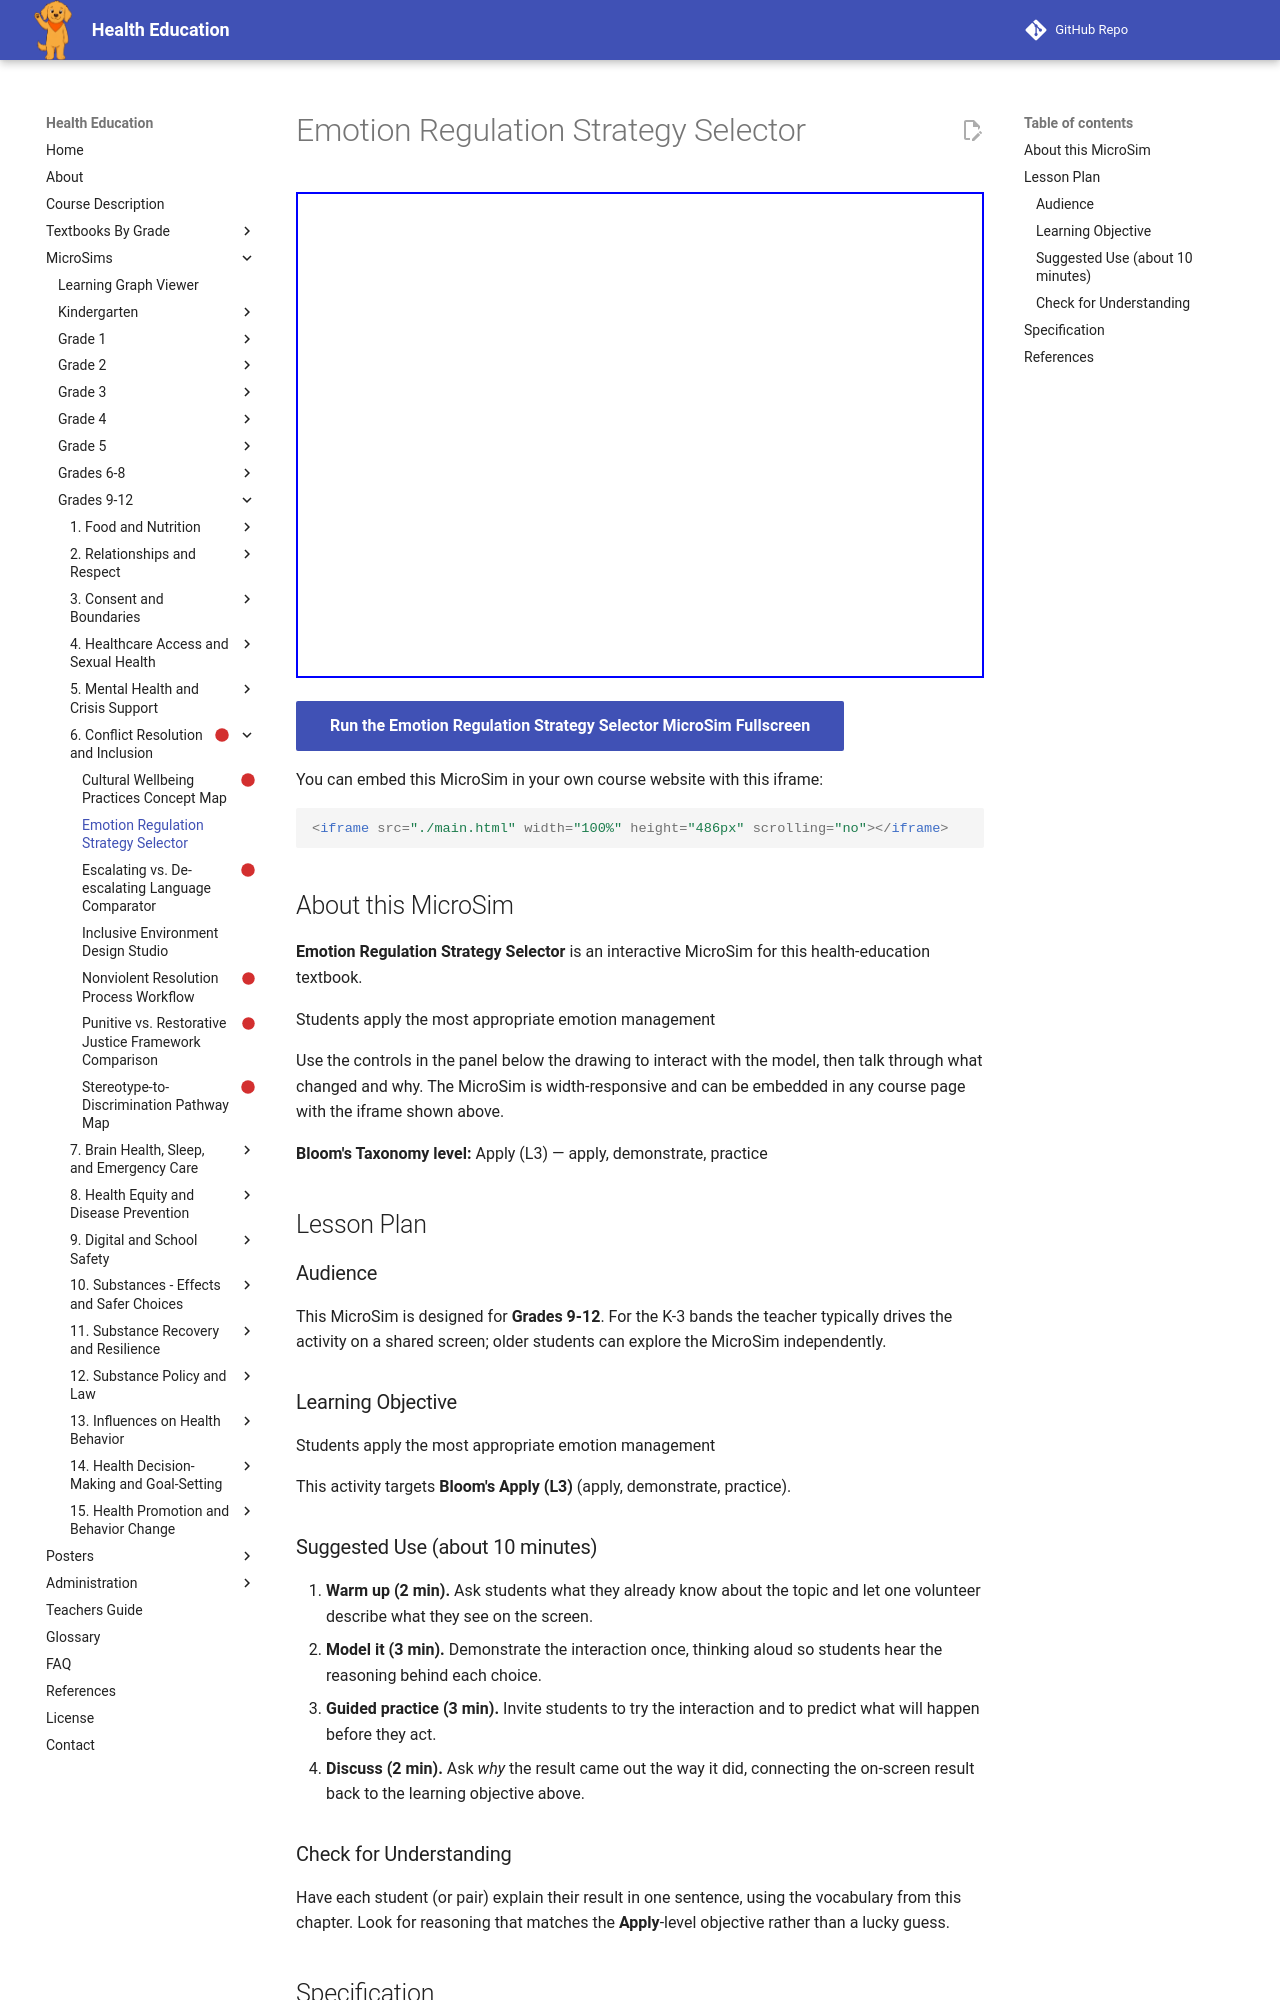

repository: dmccreary/health-education · page: sims/emotion-regulation-strategy-selector/index.html · generator: mkdocs

---
title: Emotion Regulation Strategy Selector
description: Students apply the most appropriate emotion management
image: /sims/emotion-regulation-strategy-selector/emotion-regulation-strategy-selector.png
og:image: /sims/emotion-regulation-strategy-selector/emotion-regulation-strategy-selector.png
twitter:image: /sims/emotion-regulation-strategy-selector/emotion-regulation-strategy-selector.png
social:
   cards: false
library: p5.js
bloom_level: Apply (L3)
grade_band: Grades 9-12
---

# Emotion Regulation Strategy Selector

<iframe src="main.html" width="100%" height="486px" scrolling="no"></iframe>

[Run the Emotion Regulation Strategy Selector MicroSim Fullscreen](main.html){ .md-button .md-button--primary }

You can embed this MicroSim in your own course website with this iframe:

```html
<iframe src="./main.html" width="100%" height="486px" scrolling="no"></iframe>
```

## About this MicroSim

**Emotion Regulation Strategy Selector** is an interactive MicroSim for this health-education textbook.

Students apply the most appropriate emotion management

Use the controls in the panel below the drawing to interact with the model, then talk through what changed and why. The MicroSim is width-responsive and can be embedded in any course page with the iframe shown above.

**Bloom's Taxonomy level:** Apply (L3) — apply, demonstrate, practice

## Lesson Plan

### Audience

This MicroSim is designed for **Grades 9-12**. For the K-3 bands the teacher
typically drives the activity on a shared screen; older students can explore
the MicroSim independently.

### Learning Objective

Students apply the most appropriate emotion management

This activity targets **Bloom's Apply (L3)** (apply, demonstrate, practice).

### Suggested Use (about 10 minutes)

1. **Warm up (2 min).** Ask students what they already know about the topic
   and let one volunteer describe what they see on the screen.
2. **Model it (3 min).** Demonstrate the interaction once, thinking aloud so
   students hear the reasoning behind each choice.
3. **Guided practice (3 min).** Invite students to try the interaction and to
   predict what will happen before they act.
4. **Discuss (2 min).** Ask *why* the result came out the way it did, connecting
   the on-screen result back to the learning objective above.

### Check for Understanding

Have each student (or pair) explain their result in one sentence, using the
vocabulary from this chapter. Look for reasoning that matches the
**Apply**-level objective rather than a lucky guess.
